Photos from the image-classification dataset "data" in the GitHub repository Praccho/GeoLDM. Its 2 classes are: satellite, street.

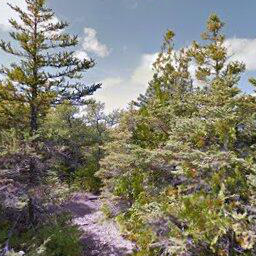
Label: street

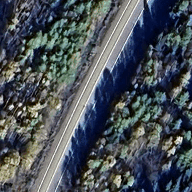
Label: satellite

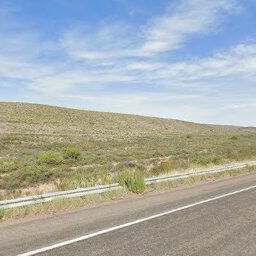
Label: street

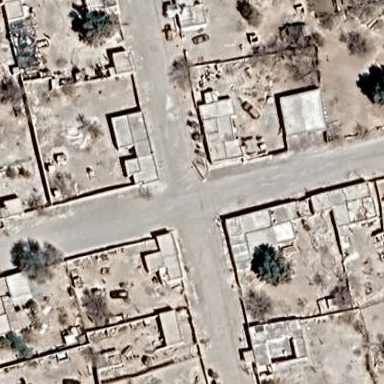
Label: satellite

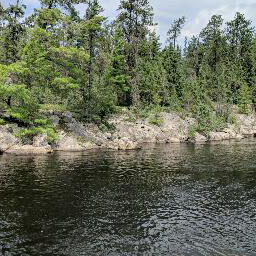
Label: street

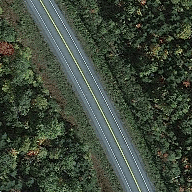
Label: satellite
